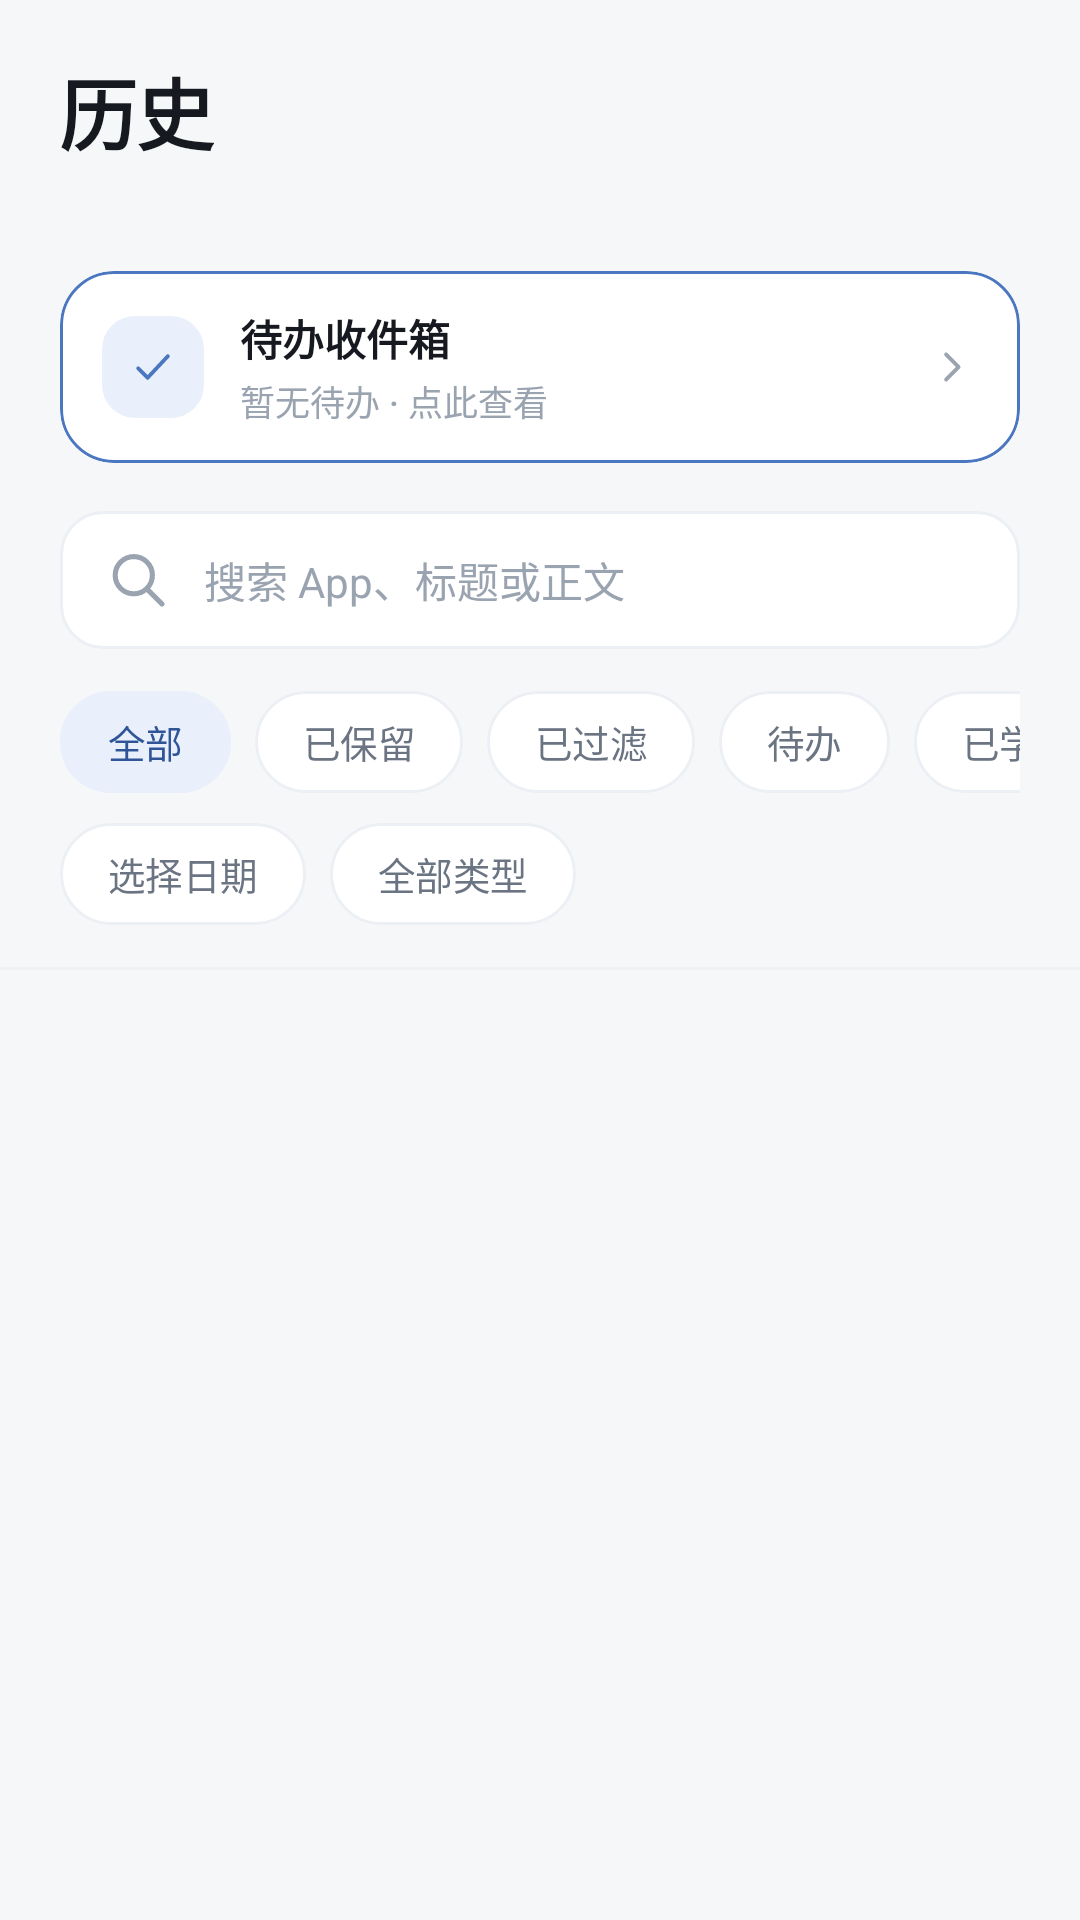

The Android layout XML behind this screen, and the referenced resources:
<!-- AndroidManifest.xml: application theme Theme.XiaodouNotify -->
<!-- res/layout/fragment_history.xml -->
<?xml version="1.0" encoding="utf-8"?>
<LinearLayout xmlns:android="http://schemas.android.com/apk/res/android"
    xmlns:app="http://schemas.android.com/apk/res-auto"
    android:layout_width="match_parent"
    android:layout_height="match_parent"
    android:background="@color/background"
    android:orientation="vertical">

    
    <LinearLayout
        android:layout_width="match_parent"
        android:layout_height="wrap_content"
        android:orientation="vertical"
        android:paddingStart="@dimen/page_padding"
        android:paddingTop="18dp"
        android:paddingEnd="@dimen/page_padding"
        android:paddingBottom="14dp">

        <TextView
            android:layout_width="wrap_content"
            android:layout_height="wrap_content"
            android:text="@string/tab_history"
            android:textAppearance="@style/TextAppearance.Xiaodou.PageTitle" />

        <TextView
            android:id="@+id/tv_count"
            android:layout_width="match_parent"
            android:layout_height="wrap_content"
            android:layout_marginTop="6dp"
            android:textColor="@color/text_tertiary"
            android:textSize="12sp" />

        
        <com.google.android.material.card.MaterialCardView
            android:id="@+id/card_todo_entry"
            style="@style/Widget.Xiaodou.Card"
            android:layout_width="match_parent"
            android:layout_height="wrap_content"
            android:layout_marginTop="12dp"
            android:clickable="true"
            android:focusable="true"
            android:foreground="?attr/selectableItemBackground"
            app:strokeColor="?attr/colorPrimary">

            <LinearLayout
                android:layout_width="match_parent"
                android:layout_height="wrap_content"
                android:gravity="center_vertical"
                android:orientation="horizontal"
                android:paddingStart="14dp"
                android:paddingTop="12dp"
                android:paddingEnd="14dp"
                android:paddingBottom="12dp">

                <FrameLayout
                    android:layout_width="@dimen/icon_tile"
                    android:layout_height="@dimen/icon_tile">

                    <ImageView
                        android:layout_width="match_parent"
                        android:layout_height="match_parent"
                        android:background="@drawable/bg_icon_tile"
                        android:contentDescription="@null"
                        android:padding="@dimen/icon_tile_padding"
                        android:src="@drawable/ic_check"
                        android:tint="?attr/colorPrimary" />

                    <TextView
                        android:id="@+id/tv_todo_badge"
                        android:layout_width="wrap_content"
                        android:layout_height="wrap_content"
                        android:layout_gravity="end|top"
                        android:layout_marginEnd="-4dp"
                        android:background="@drawable/bg_badge_kept"
                        android:gravity="center"
                        android:minWidth="18dp"
                        android:paddingStart="3dp"
                        android:paddingEnd="3dp"
                        android:textColor="@color/badge_kept_text"
                        android:textSize="9sp"
                        android:textStyle="bold"
                        android:visibility="gone" />
                </FrameLayout>

                <LinearLayout
                    android:layout_width="0dp"
                    android:layout_height="wrap_content"
                    android:layout_marginStart="12dp"
                    android:layout_weight="1"
                    android:orientation="vertical">

                    <TextView
                        android:layout_width="wrap_content"
                        android:layout_height="wrap_content"
                        android:text="@string/todo_inbox_title"
                        android:textColor="@color/text_primary"
                        android:textSize="14sp"
                        android:textStyle="bold" />

                    <TextView
                        android:id="@+id/tv_todo_entry_sub"
                        android:layout_width="wrap_content"
                        android:layout_height="wrap_content"
                        android:layout_marginTop="2dp"
                        android:text="@string/todo_inbox_empty"
                        android:textAppearance="@style/TextAppearance.Xiaodou.Caption" />
                </LinearLayout>

                <ImageView
                    android:layout_width="18dp"
                    android:layout_height="18dp"
                    android:contentDescription="@null"
                    android:src="@drawable/ic_chevron_right"
                    android:tint="@color/text_tertiary" />
            </LinearLayout>
        </com.google.android.material.card.MaterialCardView>

        <EditText
            android:id="@+id/et_search"
            android:layout_width="match_parent"
            android:layout_height="@dimen/field_height"
            android:layout_marginTop="16dp"
            android:background="@drawable/bg_field"
            android:drawableStart="@drawable/ic_search"
            android:drawablePadding="10dp"
            android:drawableTint="@color/text_tertiary"
            android:hint="@string/search_hint"
            android:imeOptions="actionSearch"
            android:inputType="text"
            android:paddingStart="14dp"
            android:paddingEnd="14dp"
            android:singleLine="true"
            android:textColor="@color/text_primary"
            android:textColorHint="@color/text_tertiary"
            android:textSize="14sp" />

        <HorizontalScrollView
            android:id="@+id/filter_scroll"
            android:layout_width="match_parent"
            android:layout_height="wrap_content"
            android:layout_marginTop="14dp"
            android:scrollbars="none">

            <com.google.android.material.chip.ChipGroup
                android:id="@+id/chip_filter"
                android:layout_width="wrap_content"
                android:layout_height="wrap_content"
                app:chipSpacingHorizontal="8dp"
                app:singleLine="true"
                app:singleSelection="true">

                <com.google.android.material.chip.Chip
                    android:id="@+id/chip_all"
                    style="@style/Widget.Xiaodou.Chip.Filter"
                    android:layout_width="wrap_content"
                    android:layout_height="wrap_content"
                    android:checkable="true"
                    android:checked="true"
                    android:text="@string/filter_all" />

                <com.google.android.material.chip.Chip
                    android:id="@+id/chip_kept"
                    style="@style/Widget.Xiaodou.Chip.Filter"
                    android:layout_width="wrap_content"
                    android:layout_height="wrap_content"
                    android:checkable="true"
                    android:text="@string/filter_kept" />

                <com.google.android.material.chip.Chip
                    android:id="@+id/chip_filtered"
                    style="@style/Widget.Xiaodou.Chip.Filter"
                    android:layout_width="wrap_content"
                    android:layout_height="wrap_content"
                    android:checkable="true"
                    android:text="@string/filter_filtered" />

                <com.google.android.material.chip.Chip
                    android:id="@+id/chip_todo"
                    style="@style/Widget.Xiaodou.Chip.Filter"
                    android:layout_width="wrap_content"
                    android:layout_height="wrap_content"
                    android:checkable="true"
                    android:text="@string/filter_todo" />

                <com.google.android.material.chip.Chip
                    android:id="@+id/chip_learned"
                    style="@style/Widget.Xiaodou.Chip.Filter"
                    android:layout_width="wrap_content"
                    android:layout_height="wrap_content"
                    android:checkable="true"
                    android:text="@string/filter_learned" />
            </com.google.android.material.chip.ChipGroup>
        </HorizontalScrollView>

        <LinearLayout
            android:layout_width="match_parent"
            android:layout_height="wrap_content"
            android:layout_marginTop="10dp"
            android:orientation="horizontal">

            <com.google.android.material.chip.Chip
                android:id="@+id/chip_date"
                style="@style/Widget.Xiaodou.Chip.Ghost"
                android:layout_width="wrap_content"
                android:layout_height="wrap_content"
                android:checkable="false"
                android:text="@string/history_date_pick"
                app:chipIcon="@drawable/ic_calendar" />

            <com.google.android.material.chip.Chip
                android:id="@+id/chip_type"
                style="@style/Widget.Xiaodou.Chip.Ghost"
                android:layout_width="wrap_content"
                android:layout_height="wrap_content"
                android:layout_marginStart="8dp"
                android:checkable="false"
                android:text="@string/search_type_all"
                app:chipIcon="@drawable/ic_tag" />
        </LinearLayout>
    </LinearLayout>

    <View
        android:layout_width="match_parent"
        android:layout_height="1dp"
        android:background="@color/divider" />

    <FrameLayout
        android:layout_width="match_parent"
        android:layout_height="0dp"
        android:layout_weight="1">

        <androidx.recyclerview.widget.RecyclerView
            android:id="@+id/recycler"
            android:layout_width="match_parent"
            android:layout_height="match_parent"
            android:clipToPadding="false"
            android:paddingTop="10dp"
            android:paddingBottom="12dp" />

        <TextView
            android:id="@+id/tv_empty"
            android:layout_width="wrap_content"
            android:layout_height="wrap_content"
            android:layout_gravity="center"
            android:drawableTop="@drawable/ic_empty_bell"
            android:drawablePadding="18dp"
            android:gravity="center"
            android:lineSpacingExtra="6dp"
            android:paddingStart="32dp"
            android:paddingEnd="32dp"
            android:text="@string/empty_history"
            android:textColor="@color/text_secondary"
            android:textSize="13.5sp"
            android:visibility="gone" />
    </FrameLayout>
</LinearLayout>
<!-- resources referenced by this layout -->
<resources>
  <color name="background">#F6F7F9</color>
  <color name="badge_kept_text">#24784A</color>
  <color name="divider">#EFF1F5</color>
  <color name="text_primary">#16191F</color>
  <color name="text_secondary">#6B7482</color>
  <color name="text_tertiary">#9AA3B0</color>
  <dimen name="field_height">46dp</dimen>
  <dimen name="icon_tile">34dp</dimen>
  <dimen name="icon_tile_padding">8dp</dimen>
  <dimen name="page_padding">20dp</dimen>
  <!-- drawable bg_badge_kept (drawable) -->
  <?xml version="1.0" encoding="utf-8"?>
  
  <shape xmlns:android="http://schemas.android.com/apk/res/android" android:shape="rectangle">
      <solid android:color="@color/badge_kept_bg" />
      <corners android:radius="7dp" />
  </shape>
  <!-- drawable bg_field (drawable) -->
  <?xml version="1.0" encoding="utf-8"?>
  
  <shape xmlns:android="http://schemas.android.com/apk/res/android" android:shape="rectangle">
      <solid android:color="@color/surface" />
      <corners android:radius="14dp" />
      <stroke android:width="1dp" android:color="@color/card_stroke" />
  </shape>
  <!-- drawable bg_icon_tile (drawable) -->
  <?xml version="1.0" encoding="utf-8"?>
  
  <shape xmlns:android="http://schemas.android.com/apk/res/android" android:shape="rectangle">
      <solid android:color="?attr/colorPrimaryContainer" />
      <corners android:radius="11dp" />
  </shape>
  <string name="empty_history">还没有通知记录\n授权通知使用权后，通知会自动出现在这里</string>
  <string name="filter_all">全部</string>
  <string name="filter_filtered">已过滤</string>
  <string name="filter_kept">已保留</string>
  <string name="filter_learned">已学习样本</string>
  <string name="filter_todo">待办</string>
  <string name="history_date_pick">选择日期</string>
  <string name="search_hint">搜索 App、标题或正文</string>
  <string name="search_type_all">全部类型</string>
  <string name="tab_history">历史</string>
  <string name="todo_inbox_empty">暂无待办 · 点此查看</string>
  <string name="todo_inbox_title">待办收件箱</string>
  <style name="TextAppearance.Xiaodou.Caption" parent="TextAppearance.Material3.LabelSmall">
          <item name="android:textSize">11.5sp</item>
          <item name="android:textColor">@color/text_tertiary</item>
          <item name="android:letterSpacing">0</item>
      </style>
  <style name="TextAppearance.Xiaodou.PageTitle" parent="TextAppearance.Material3.HeadlineSmall">
          <item name="android:textSize">26sp</item>
          <item name="android:textStyle">bold</item>
          <item name="android:textColor">@color/text_primary</item>
          <item name="android:letterSpacing">-0.015</item>
      </style>
  <style name="Widget.Xiaodou.Card" parent="Widget.Material3.CardView.Outlined">
          <item name="cardCornerRadius">@dimen/radius_l</item>
          <item name="cardElevation">0dp</item>
          <item name="cardBackgroundColor">@color/surface</item>
          <item name="strokeWidth">1dp</item>
          <item name="strokeColor">@color/card_stroke</item>
      </style>
  <style name="Widget.Xiaodou.Chip.Ghost" parent="Widget.Xiaodou.Chip.Filter">
          <item name="chipIconTint">@color/text_secondary</item>
          <item name="chipIconSize">15dp</item>
          <item name="iconStartPadding">2dp</item>
          <item name="closeIconTint">@color/text_secondary</item>
          <item name="closeIconSize">14dp</item>
          <item name="android:textColor">@color/text_secondary</item>
      </style>
  <color name="badge_kept_bg">#E9F6EF</color>
  <color name="surface">#FFFFFF</color>
  <color name="card_stroke">#ECEFF4</color>
  <color name="primary_container">#EAF0FB</color>
  <dimen name="radius_l">18dp</dimen>
  <dimen name="chip_height">34dp</dimen>
  <color name="primary">#4B76C0</color>
  <color name="on_primary">#FFFFFF</color>
  <color name="on_primary_container">#2F5598</color>
  <color name="surface_alt">#F1F3F7</color>
  <color name="outline">#E3E7EE</color>
  <color name="badge_filtered_text">#BE3A2C</color>
  <color name="badge_filtered_bg">#FDEDEB</color>
</resources>
